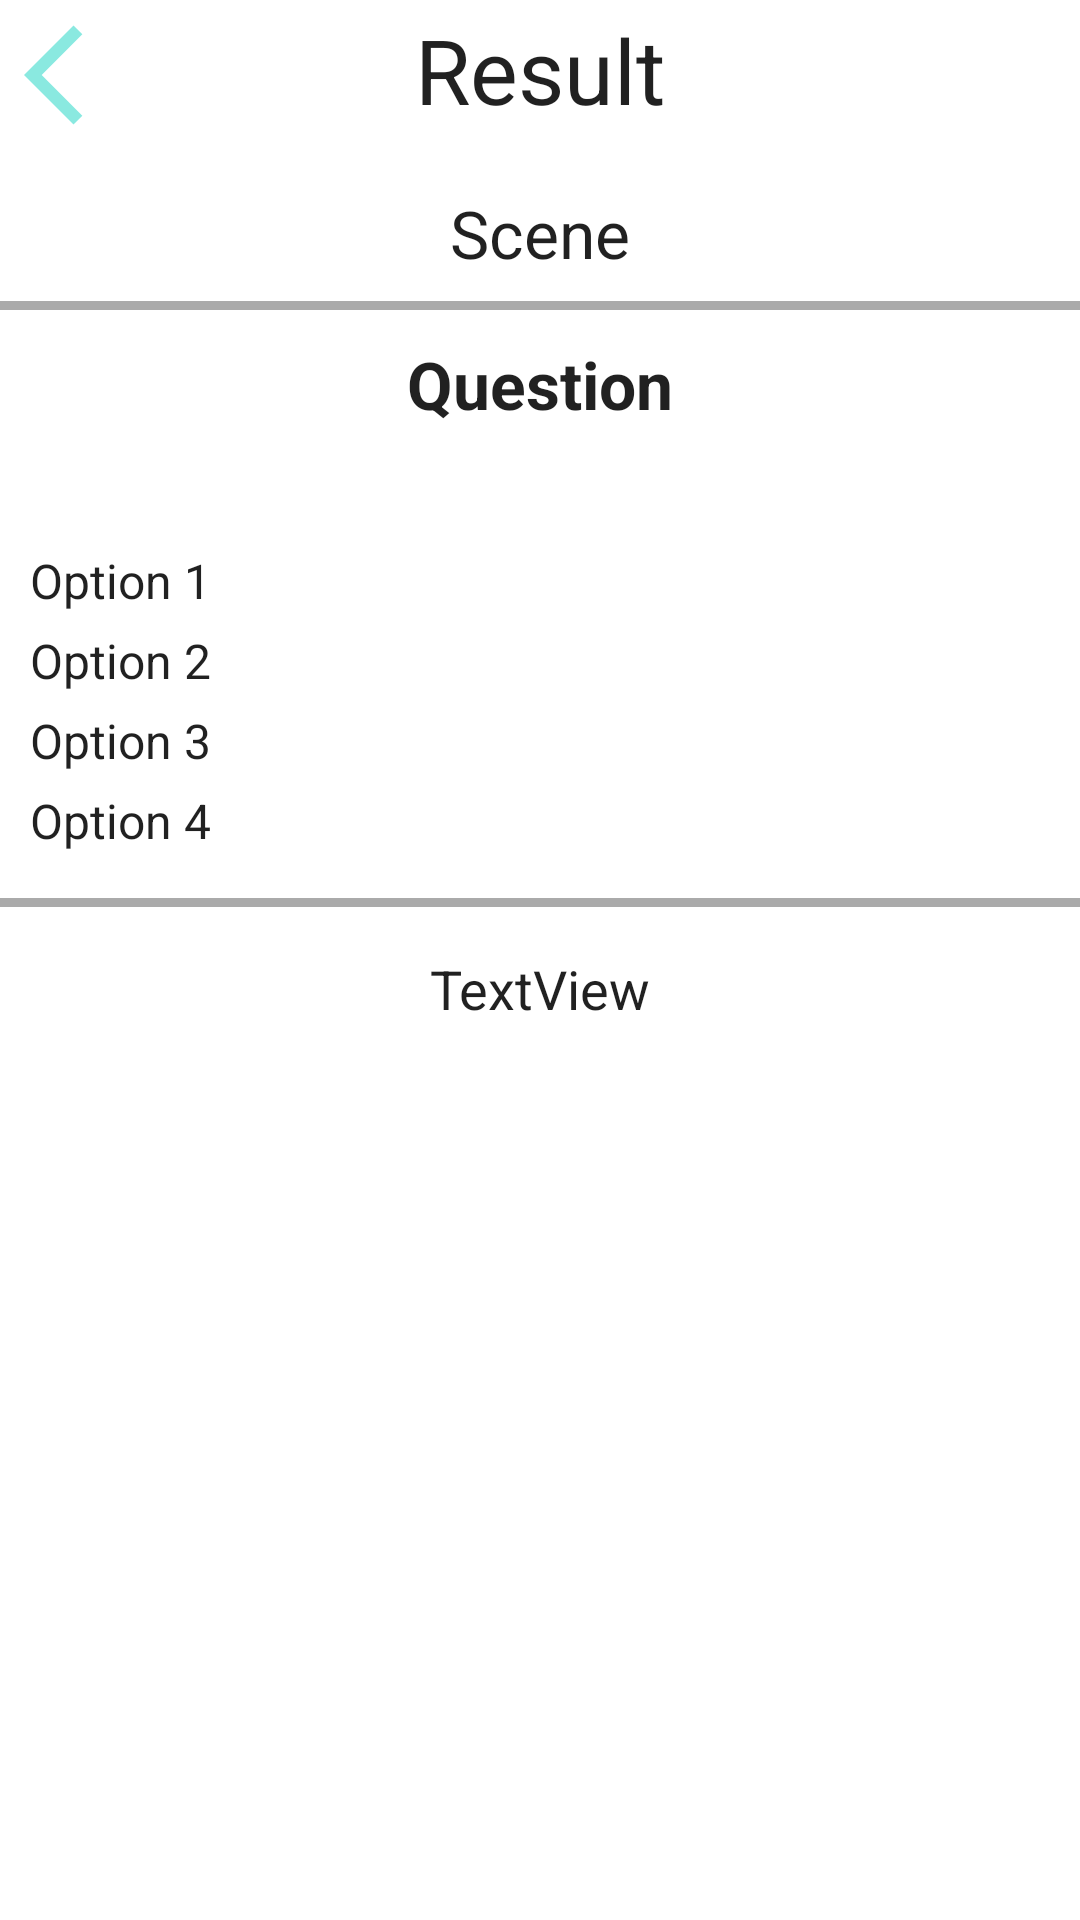

Reconstruct the res/layout file that produces this screen, plus the resources it refers to.
<!-- AndroidManifest.xml: application theme Theme.BeEqual -->
<!-- res/layout/activity_answer_hist.xml -->
<?xml version="1.0" encoding="utf-8"?>
<androidx.constraintlayout.widget.ConstraintLayout xmlns:android="http://schemas.android.com/apk/res/android"
    xmlns:app="http://schemas.android.com/apk/res-auto"
    xmlns:tools="http://schemas.android.com/tools"
    android:layout_width="match_parent"
    android:layout_height="match_parent"
    tools:context=".AnswerHistActivity">

    <ImageButton
        android:id="@+id/homeButton"
        android:layout_width="wrap_content"
        android:layout_height="wrap_content"
        android:layout_marginStart="8dp"
        android:layout_marginTop="5dp"
        android:background="@null"
        android:onClick="backHist"
        app:layout_constraintStart_toStartOf="parent"
        app:layout_constraintTop_toTopOf="parent"
        app:srcCompat="@drawable/ic_getback" />

    <TextView
        android:id="@+id/result"
        android:layout_width="match_parent"
        android:layout_height="wrap_content"
        android:layout_marginTop="3dp"
        android:gravity="center"
        android:text="Result"
        android:textAppearance="@style/TextAppearance.AppCompat.Large"
        android:textSize="30sp"
        app:layout_constraintTop_toTopOf="parent" />

    <androidx.core.widget.NestedScrollView
        android:layout_width="match_parent"
        android:layout_height="0dp"
        android:fillViewport="true"
        app:layout_constraintTop_toBottomOf="@+id/homeButton">

        <androidx.constraintlayout.widget.ConstraintLayout
            android:layout_width="match_parent"
            android:layout_height="match_parent">


            <TextView
                android:id="@+id/scene"
                android:layout_width="match_parent"
                android:layout_height="wrap_content"
                android:layout_marginTop="10dp"
                android:gravity="center"
                android:padding="8dp"
                android:text="Scene"
                android:textAppearance="@style/TextAppearance.AppCompat.Large"
                app:layout_constraintTop_toTopOf="parent" />

            <View
                android:id="@+id/view"
                android:layout_width="match_parent"
                android:layout_height="3dp"
                android:background="@android:color/darker_gray"
                app:layout_constraintTop_toBottomOf="@+id/scene" />

            <TextView
                android:id="@+id/question"
                android:layout_width="match_parent"
                android:layout_height="wrap_content"
                android:layout_marginTop="5dp"
                android:gravity="center"
                android:padding="5dp"
                android:text="Question"
                android:textAppearance="@style/TextAppearance.AppCompat.Large"
                android:textStyle="bold"
                app:layout_constraintTop_toBottomOf="@+id/view" />

            <LinearLayout
                android:id="@+id/layout"
                android:layout_width="match_parent"
                android:layout_height="wrap_content"
                android:layout_marginTop="25dp"
                android:orientation="vertical"
                android:padding="10dp"
                app:layout_constraintTop_toBottomOf="@+id/question"
                app:layout_constraintVertical_bias="0.1">

                <TextView
                    android:id="@+id/choice1"
                    android:layout_width="match_parent"
                    android:layout_height="wrap_content"
                    android:layout_marginBottom="5dp"
                    android:gravity="left"
                    android:text="Option 1"
                    android:textAppearance="@style/TextAppearance.AppCompat.Large"
                    android:textSize="16sp" />

                <TextView
                    android:id="@+id/choice2"
                    android:layout_width="match_parent"
                    android:layout_height="wrap_content"
                    android:layout_marginBottom="5dp"
                    android:gravity="left"
                    android:text="Option 2"
                    android:textAppearance="@style/TextAppearance.AppCompat.Large"
                    android:textSize="16sp" />

                <TextView
                    android:id="@+id/choice3"
                    android:layout_width="match_parent"
                    android:layout_height="wrap_content"
                    android:layout_marginBottom="5dp"
                    android:gravity="left"
                    android:text="Option 3"
                    android:textAppearance="@style/TextAppearance.AppCompat.Large"
                    android:textSize="16sp" />

                <TextView
                    android:id="@+id/choice4"
                    android:layout_width="match_parent"
                    android:layout_height="wrap_content"
                    android:layout_marginBottom="5dp"
                    android:gravity="left"
                    android:text="Option 4"
                    android:textAppearance="@style/TextAppearance.AppCompat.Large"
                    android:textSize="16sp" />


            </LinearLayout>

            <View
                android:id="@+id/bellowBar"
                android:layout_width="match_parent"
                android:layout_height="3dp"
                android:layout_marginBottom="5dp"
                android:background="@android:color/darker_gray"
                app:layout_constraintTop_toBottomOf="@+id/layout" />

            <TextView
                android:id="@+id/report"
                android:layout_width="match_parent"
                android:layout_height="wrap_content"
                android:layout_marginTop="15dp"
                android:gravity="center"
                android:text="TextView"
                android:textAppearance="@style/TextAppearance.AppCompat.Large"
                android:textSize="18sp"
                app:layout_constraintTop_toBottomOf="@+id/bellowBar" />

        </androidx.constraintlayout.widget.ConstraintLayout>


    </androidx.core.widget.NestedScrollView>


</androidx.constraintlayout.widget.ConstraintLayout>
<!-- resources referenced by this layout -->
<resources>
  <!-- drawable ic_getback (drawable-anydpi) -->
  <vector xmlns:android="http://schemas.android.com/apk/res/android"
      android:width="40dp"
      android:height="40dp"
      android:viewportWidth="24"
      android:viewportHeight="24"
      android:tint="@color/teal_200"
      android:alpha="0.8">
    <path
        android:fillColor="@android:color/white"
        android:pathData="M11.67,3.87L9.9,2.1 0,12l9.9,9.9 1.77,-1.77L3.54,12z"/>
  </vector>
  <style name="Theme.BeEqual" parent="Theme.MaterialComponents.DayNight.NoActionBar">
          
          <item name="colorPrimary">@color/teal_200</item>
          <item name="colorPrimaryVariant">@color/teal_700</item>
          <item name="colorOnPrimary">@color/white</item>
          
          <item name="colorSecondary">@color/teal_200</item>
          <item name="colorSecondaryVariant">@color/teal_700</item>
          <item name="colorOnSecondary">@color/black</item>
          
          <item name="android:statusBarColor" tools:targetApi="l">?attr/colorPrimaryVariant</item>
          
      </style>
  <color name="teal_200">#6CE4D9</color>
  <color name="teal_700">#FF018786</color>
  <color name="white">#FFFFFFFF</color>
  <color name="black">#FF000000</color>
</resources>
